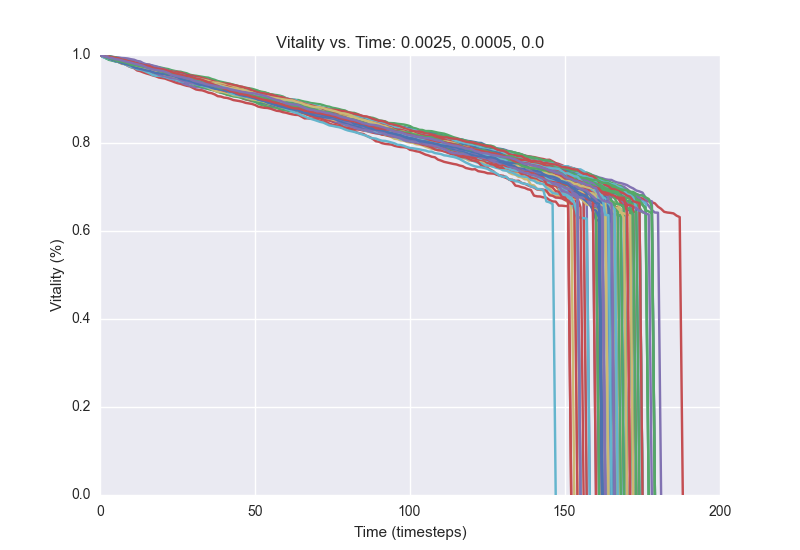

Data behind this chart, as committed beside it:
1.0, 0.9984, 0.9964, 0.9932, 0.9908, 0.9876, 0.9856, 0.984, 0.9812, 0.9796, 0.9788, 0.9776, 0.9756, 0.9736, 0.9708, 0.9692, 0.9672, 0.9664, 0.964, 0.9628, 0.9604, 0.956, 0.9544, 0.9516
1.0, 0.9988, 0.9952, 0.994, 0.9924, 0.9896, 0.988, 0.9876, 0.986, 0.982, 0.9792, 0.9776, 0.9752, 0.974, 0.972, 0.9712, 0.97, 0.968, 0.966, 0.9644, 0.9616, 0.9596, 0.956, 0.954
1.0, 0.9992, 0.9964, 0.9936, 0.9928, 0.992, 0.9904, 0.9888, 0.9872, 0.9844, 0.9828, 0.9808, 0.9764, 0.9748, 0.9732, 0.9716, 0.9704, 0.968, 0.9668, 0.964, 0.9612, 0.9588, 0.956, 0.9528
1.0, 0.9968, 0.9944, 0.9928, 0.9924, 0.9896, 0.988, 0.9856, 0.9828, 0.9804, 0.978, 0.9768, 0.974, 0.972, 0.97, 0.9676, 0.9664, 0.9656, 0.9632, 0.9604, 0.9584, 0.9572, 0.9548, 0.9536
1.0, 0.9988, 0.9984, 0.9964, 0.9952, 0.9928, 0.988, 0.9848, 0.9836, 0.982, 0.9824, 0.9804, 0.9784, 0.9748, 0.9728, 0.9708, 0.9688, 0.9644, 0.9628, 0.9608, 0.9596, 0.9584, 0.9576, 0.9548
1.0, 0.998, 0.9952, 0.994, 0.9928, 0.9904, 0.9896, 0.9856, 0.9824, 0.9796, 0.9788, 0.9768, 0.976, 0.974, 0.9708, 0.9684, 0.9676, 0.9668, 0.9636, 0.962, 0.9604, 0.9584, 0.956, 0.9552
1.0, 0.9988, 0.996, 0.9936, 0.9928, 0.9888, 0.9868, 0.9864, 0.984, 0.9808, 0.9788, 0.976, 0.9744, 0.9736, 0.9712, 0.9696, 0.9684, 0.9668, 0.9636, 0.962, 0.9604, 0.9584, 0.9568, 0.9548
1.0, 0.9992, 0.9976, 0.9952, 0.992, 0.9888, 0.9852, 0.9836, 0.982, 0.9812, 0.98, 0.9784, 0.9776, 0.9752, 0.974, 0.9716, 0.9704, 0.9688, 0.9668, 0.9656, 0.9636, 0.9624, 0.9604, 0.9576
1.0, 0.9976, 0.9948, 0.9928, 0.99, 0.986, 0.9848, 0.9832, 0.9808, 0.9764, 0.9732, 0.9716, 0.97, 0.9692, 0.9672, 0.9652, 0.9636, 0.9624, 0.9612, 0.9596, 0.958, 0.9576, 0.9552, 0.9536
1.0, 0.9976, 0.996, 0.9936, 0.9916, 0.9904, 0.9888, 0.986, 0.9844, 0.9808, 0.9776, 0.9764, 0.974, 0.9708, 0.9696, 0.968, 0.9668, 0.964, 0.962, 0.9604, 0.958, 0.956, 0.954, 0.9524
1.0, 0.9988, 0.998, 0.9948, 0.9932, 0.9912, 0.9884, 0.9868, 0.9852, 0.9828, 0.9816, 0.9812, 0.978, 0.9772, 0.9756, 0.9756, 0.974, 0.9704, 0.9684, 0.968, 0.9668, 0.964, 0.9624, 0.9612
1.0, 0.9984, 0.9972, 0.9956, 0.9948, 0.9912, 0.9888, 0.986, 0.9836, 0.9808, 0.9788, 0.9772, 0.9748, 0.9732, 0.972, 0.9696, 0.9676, 0.9656, 0.964, 0.9612, 0.9584, 0.9568, 0.9552, 0.9516
1.0, 0.9984, 0.9972, 0.9928, 0.9904, 0.9892, 0.9884, 0.9872, 0.9868, 0.9848, 0.9824, 0.9776, 0.9752, 0.9744, 0.9728, 0.9712, 0.9704, 0.97, 0.9688, 0.9664, 0.964, 0.96, 0.9588, 0.9576
1.0, 0.9992, 0.998, 0.9944, 0.992, 0.99, 0.9888, 0.9864, 0.984, 0.982, 0.9772, 0.974, 0.9724, 0.9692, 0.9684, 0.9668, 0.9648, 0.9612, 0.9608, 0.9592, 0.9564, 0.9544, 0.9532, 0.9516
1.0, 0.9988, 0.9968, 0.9932, 0.9924, 0.9904, 0.9876, 0.9856, 0.984, 0.9804, 0.9796, 0.9772, 0.976, 0.972, 0.9712, 0.968, 0.9668, 0.9648, 0.9624, 0.9616, 0.958, 0.9564, 0.9544, 0.9532
1.0, 0.9992, 0.9976, 0.996, 0.9924, 0.9904, 0.9888, 0.9868, 0.986, 0.9836, 0.9808, 0.9788, 0.9768, 0.9752, 0.974, 0.972, 0.97, 0.9692, 0.9652, 0.9636, 0.962, 0.9608, 0.9584, 0.9568
1.0, 0.9996, 0.9972, 0.9952, 0.9944, 0.9924, 0.99, 0.9884, 0.9868, 0.9824, 0.9784, 0.9776, 0.9748, 0.9744, 0.972, 0.9716, 0.9704, 0.9692, 0.9668, 0.9656, 0.9612, 0.9596, 0.958, 0.9564
1.0, 0.9976, 0.9952, 0.9932, 0.9932, 0.9904, 0.99, 0.988, 0.986, 0.9852, 0.984, 0.9812, 0.98, 0.9788, 0.9772, 0.9752, 0.972, 0.9704, 0.9684, 0.9664, 0.964, 0.962, 0.9608, 0.9596
1.0, 0.9972, 0.9952, 0.9936, 0.9924, 0.9896, 0.9864, 0.984, 0.982, 0.98, 0.9784, 0.9772, 0.976, 0.9736, 0.972, 0.9708, 0.9668, 0.9652, 0.964, 0.962, 0.9608, 0.958, 0.9556, 0.9524
1.0, 0.9984, 0.9968, 0.9952, 0.994, 0.9932, 0.9904, 0.988, 0.986, 0.9844, 0.9832, 0.9804, 0.9788, 0.9752, 0.9724, 0.9692, 0.9676, 0.9656, 0.9624, 0.9616, 0.9584, 0.9588, 0.9568, 0.9556
1.0, 0.9972, 0.996, 0.994, 0.9916, 0.99, 0.9884, 0.9868, 0.9852, 0.9836, 0.9816, 0.9776, 0.9752, 0.974, 0.974, 0.9704, 0.9692, 0.9668, 0.9664, 0.9648, 0.9628, 0.9604, 0.9588, 0.958
1.0, 0.9968, 0.9956, 0.9952, 0.9948, 0.9932, 0.99, 0.9872, 0.9832, 0.9812, 0.98, 0.9788, 0.9768, 0.9756, 0.9728, 0.9712, 0.9692, 0.9668, 0.9652, 0.9636, 0.9604, 0.9584, 0.9572, 0.954
1.0, 0.9988, 0.9972, 0.996, 0.9948, 0.994, 0.9912, 0.9888, 0.988, 0.9864, 0.984, 0.9832, 0.9824, 0.9808, 0.9796, 0.9784, 0.9752, 0.9732, 0.9708, 0.9704, 0.9684, 0.9672, 0.9652, 0.9636
1.0, 0.9968, 0.994, 0.9936, 0.9916, 0.988, 0.9864, 0.9852, 0.9836, 0.9824, 0.98, 0.9788, 0.9768, 0.9744, 0.9712, 0.9708, 0.9696, 0.968, 0.966, 0.9644, 0.9624, 0.9616, 0.9584, 0.9564
1.0, 0.9992, 0.9956, 0.9932, 0.9924, 0.9912, 0.9904, 0.99, 0.9876, 0.986, 0.9824, 0.9812, 0.9792, 0.9764, 0.9752, 0.9736, 0.9704, 0.9688, 0.9672, 0.9656, 0.9632, 0.9628, 0.9592, 0.9572
1.0, 0.9984, 0.9972, 0.996, 0.9944, 0.9936, 0.992, 0.9904, 0.9884, 0.9876, 0.986, 0.9856, 0.9828, 0.98, 0.9788, 0.9772, 0.9768, 0.9752, 0.9732, 0.9724, 0.9708, 0.9692, 0.968, 0.9656
1.0, 0.998, 0.9972, 0.9952, 0.9944, 0.9912, 0.988, 0.9856, 0.9816, 0.98, 0.9788, 0.9772, 0.9752, 0.9728, 0.972, 0.9704, 0.968, 0.9668, 0.9648, 0.9624, 0.9604, 0.9596, 0.9576, 0.9556
1.0, 0.9988, 0.9964, 0.9944, 0.992, 0.9904, 0.9896, 0.988, 0.9848, 0.9824, 0.9804, 0.9788, 0.9772, 0.9752, 0.974, 0.9716, 0.9704, 0.9692, 0.9664, 0.9648, 0.9628, 0.96, 0.9576, 0.9572
1.0, 0.9976, 0.9968, 0.9932, 0.9908, 0.9876, 0.9864, 0.984, 0.9824, 0.982, 0.98, 0.9792, 0.9768, 0.9752, 0.9728, 0.9708, 0.9688, 0.968, 0.9652, 0.962, 0.9584, 0.9564, 0.9536, 0.9528
1.0, 0.9964, 0.9928, 0.99, 0.9896, 0.9876, 0.986, 0.9848, 0.9828, 0.9812, 0.9796, 0.9776, 0.976, 0.9736, 0.9724, 0.9704, 0.9676, 0.9668, 0.9636, 0.9628, 0.9604, 0.9592, 0.9576, 0.9572
1.0, 0.9976, 0.994, 0.9904, 0.9892, 0.9872, 0.9848, 0.9832, 0.9824, 0.9808, 0.9792, 0.9772, 0.9744, 0.972, 0.9696, 0.9688, 0.968, 0.9672, 0.964, 0.962, 0.9612, 0.9608, 0.9576, 0.9552
1.0, 0.9996, 0.9988, 0.9964, 0.9932, 0.9912, 0.9888, 0.9868, 0.9844, 0.984, 0.98, 0.9776, 0.9752, 0.9724, 0.9716, 0.97, 0.9688, 0.9656, 0.9616, 0.9584, 0.9564, 0.9536, 0.9524, 0.9496
1.0, 0.9988, 0.9968, 0.9956, 0.9948, 0.994, 0.9928, 0.9912, 0.9876, 0.9864, 0.9852, 0.9836, 0.9816, 0.9796, 0.978, 0.978, 0.9776, 0.9736, 0.972, 0.9696, 0.968, 0.9664, 0.9648, 0.9616
1.0, 0.998, 0.9968, 0.994, 0.9912, 0.9892, 0.9884, 0.9872, 0.9848, 0.9836, 0.9828, 0.9808, 0.9796, 0.9792, 0.9788, 0.9772, 0.9768, 0.9744, 0.9704, 0.9692, 0.9676, 0.9652, 0.9648, 0.9632
1.0, 0.9984, 0.9972, 0.996, 0.9932, 0.9916, 0.99, 0.988, 0.9856, 0.984, 0.982, 0.9796, 0.9776, 0.9756, 0.9744, 0.9712, 0.9692, 0.9684, 0.9656, 0.964, 0.9608, 0.9588, 0.9584, 0.9564
1.0, 0.9964, 0.9936, 0.9904, 0.9884, 0.9868, 0.9852, 0.982, 0.9792, 0.9772, 0.9748, 0.9712, 0.9692, 0.968, 0.9656, 0.9636, 0.9612, 0.9588, 0.958, 0.9548, 0.9524, 0.9512, 0.9508, 0.9496
1.0, 0.9956, 0.994, 0.9936, 0.992, 0.99, 0.988, 0.9868, 0.9848, 0.9824, 0.9788, 0.976, 0.9732, 0.9712, 0.9672, 0.9664, 0.9652, 0.9636, 0.9604, 0.9604, 0.9596, 0.9584, 0.9572, 0.9536
1.0, 0.9984, 0.9968, 0.9944, 0.992, 0.9896, 0.9872, 0.9844, 0.9816, 0.98, 0.9784, 0.9772, 0.9764, 0.9748, 0.9708, 0.9676, 0.966, 0.9644, 0.9624, 0.9604, 0.9588, 0.9556, 0.952, 0.9496
1.0, 0.9988, 0.998, 0.996, 0.9944, 0.9932, 0.992, 0.9888, 0.9872, 0.9852, 0.9848, 0.9812, 0.9776, 0.976, 0.9732, 0.9684, 0.9648, 0.9616, 0.9596, 0.9584, 0.9564, 0.9552, 0.9528, 0.9508
1.0, 0.9988, 0.9964, 0.994, 0.992, 0.9908, 0.9888, 0.9872, 0.9848, 0.9836, 0.9812, 0.9784, 0.9764, 0.9748, 0.9712, 0.9692, 0.968, 0.9664, 0.9656, 0.9636, 0.962, 0.9608, 0.9596, 0.9568
1.0, 0.998, 0.9948, 0.9944, 0.9904, 0.9864, 0.984, 0.98, 0.9792, 0.9784, 0.976, 0.9748, 0.9736, 0.972, 0.97, 0.9672, 0.9648, 0.9628, 0.9608, 0.9588, 0.9564, 0.952, 0.9508, 0.9472
1.0, 0.9996, 0.9984, 0.9964, 0.9948, 0.9936, 0.9912, 0.9904, 0.9884, 0.9852, 0.984, 0.982, 0.9796, 0.9792, 0.9772, 0.9764, 0.9732, 0.9692, 0.9672, 0.9656, 0.9636, 0.9624, 0.9608, 0.9588
1.0, 0.9976, 0.9952, 0.992, 0.9888, 0.9868, 0.986, 0.9848, 0.9816, 0.9796, 0.9768, 0.9752, 0.9736, 0.9728, 0.9716, 0.9692, 0.9664, 0.9644, 0.9628, 0.9592, 0.9572, 0.9552, 0.954, 0.952
1.0, 0.9984, 0.9964, 0.994, 0.9924, 0.9908, 0.9904, 0.9904, 0.9888, 0.986, 0.9852, 0.9808, 0.9772, 0.9752, 0.974, 0.9732, 0.9712, 0.9692, 0.9676, 0.9672, 0.9656, 0.9648, 0.9628, 0.9612
1.0, 0.998, 0.9948, 0.9924, 0.99, 0.9864, 0.984, 0.9812, 0.98, 0.9752, 0.9724, 0.97, 0.9648, 0.9632, 0.9604, 0.958, 0.956, 0.9536, 0.9516, 0.9488, 0.9476, 0.9464, 0.9436, 0.9412
1.0, 0.9972, 0.9944, 0.9936, 0.9928, 0.9916, 0.9892, 0.9876, 0.9872, 0.9864, 0.9856, 0.9836, 0.9816, 0.98, 0.9788, 0.9768, 0.9756, 0.9732, 0.9712, 0.968, 0.9656, 0.9632, 0.9612, 0.9596
1.0, 0.998, 0.9972, 0.9968, 0.9956, 0.9936, 0.9904, 0.9888, 0.9884, 0.9852, 0.9832, 0.9812, 0.978, 0.9776, 0.976, 0.9736, 0.9728, 0.9724, 0.9696, 0.9684, 0.9664, 0.964, 0.96, 0.9576
1.0, 0.9988, 0.9976, 0.9948, 0.9912, 0.9904, 0.9892, 0.9876, 0.986, 0.9852, 0.9832, 0.9788, 0.9772, 0.976, 0.974, 0.972, 0.97, 0.9672, 0.9668, 0.9652, 0.962, 0.9592, 0.9576, 0.9548
1.0, 0.9972, 0.9948, 0.9924, 0.9908, 0.99, 0.988, 0.9864, 0.9852, 0.9824, 0.9804, 0.9784, 0.9756, 0.9752, 0.972, 0.9704, 0.966, 0.9648, 0.9636, 0.9604, 0.9596, 0.9544, 0.9528, 0.9512
1.0, 0.9988, 0.9968, 0.9956, 0.994, 0.992, 0.99, 0.9892, 0.9872, 0.9852, 0.9828, 0.9812, 0.9796, 0.9784, 0.9768, 0.976, 0.9744, 0.9712, 0.9692, 0.9676, 0.966, 0.9644, 0.9624, 0.9604
1.0, 0.9992, 0.994, 0.9928, 0.9908, 0.9892, 0.9868, 0.9844, 0.9824, 0.9812, 0.9776, 0.9764, 0.9748, 0.972, 0.9684, 0.9672, 0.9672, 0.9664, 0.9652, 0.9628, 0.9592, 0.9572, 0.9552, 0.954
1.0, 0.9992, 0.9968, 0.994, 0.9924, 0.9896, 0.988, 0.9848, 0.982, 0.98, 0.9768, 0.9744, 0.9736, 0.972, 0.9684, 0.966, 0.9632, 0.9612, 0.9596, 0.9568, 0.954, 0.9516, 0.948, 0.9456
1.0, 0.9992, 0.9948, 0.9944, 0.992, 0.9896, 0.9856, 0.9836, 0.982, 0.9808, 0.98, 0.9776, 0.9744, 0.9732, 0.9708, 0.9692, 0.9676, 0.9672, 0.966, 0.9644, 0.964, 0.9624, 0.9612, 0.96
1.0, 0.9996, 0.9972, 0.994, 0.9928, 0.9908, 0.9896, 0.9888, 0.9856, 0.9844, 0.982, 0.9784, 0.9764, 0.9744, 0.972, 0.9708, 0.9676, 0.9652, 0.9636, 0.9612, 0.9596, 0.958, 0.9564, 0.954
1.0, 0.998, 0.9968, 0.9948, 0.9936, 0.992, 0.9904, 0.9884, 0.9856, 0.984, 0.9824, 0.9784, 0.9756, 0.9744, 0.9716, 0.9688, 0.9672, 0.9636, 0.9616, 0.9604, 0.9596, 0.9584, 0.9568, 0.956
1.0, 0.9964, 0.9952, 0.9948, 0.994, 0.9916, 0.9896, 0.9876, 0.9856, 0.9832, 0.9804, 0.9788, 0.9768, 0.9748, 0.9724, 0.9684, 0.966, 0.9624, 0.9612, 0.96, 0.9572, 0.9552, 0.9536, 0.952
1.0, 0.9976, 0.9952, 0.9932, 0.9908, 0.9884, 0.9868, 0.984, 0.982, 0.9808, 0.9796, 0.9768, 0.9736, 0.972, 0.97, 0.9684, 0.9656, 0.9648, 0.962, 0.96, 0.9588, 0.9572, 0.9556, 0.952
1.0, 0.9988, 0.9968, 0.9956, 0.994, 0.9908, 0.9888, 0.9868, 0.9836, 0.9812, 0.9776, 0.9752, 0.9744, 0.972, 0.9708, 0.9692, 0.9684, 0.968, 0.966, 0.9644, 0.964, 0.9604, 0.9596, 0.9576
1.0, 0.9964, 0.9952, 0.9944, 0.992, 0.9904, 0.99, 0.9884, 0.9868, 0.9852, 0.9836, 0.9812, 0.9784, 0.9772, 0.9752, 0.9744, 0.9716, 0.9704, 0.9684, 0.9652, 0.9632, 0.9624, 0.9604, 0.9584
1.0, 0.9964, 0.996, 0.9936, 0.9916, 0.9912, 0.9908, 0.9884, 0.9868, 0.9852, 0.9848, 0.9844, 0.9828, 0.9808, 0.98, 0.9772, 0.976, 0.9732, 0.972, 0.9692, 0.968, 0.9664, 0.9644, 0.9632
1.0, 0.9984, 0.9964, 0.9924, 0.9904, 0.9884, 0.986, 0.9828, 0.9816, 0.9788, 0.9776, 0.9756, 0.9724, 0.9692, 0.9672, 0.9644, 0.9616, 0.96, 0.956, 0.9544, 0.9516, 0.9496, 0.9492, 0.948
... 39 more rows
